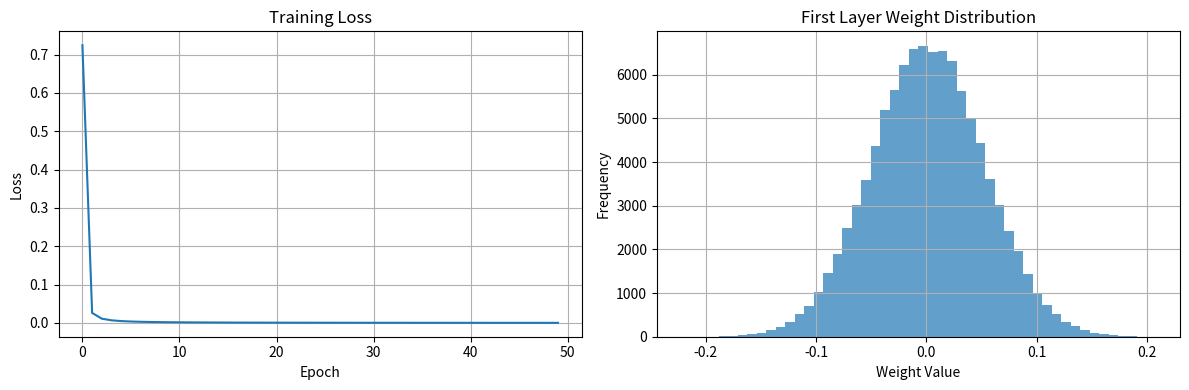

Write the Python code that produced this figure.
"""
Multi-Layer Perceptron - NumPy From-Scratch 구현

이 파일은 MLP를 순수 NumPy로 구현합니다.
Backpropagation 알고리즘을 직접 구현하여
딥러닝의 핵심 원리를 이해합니다.

학습 목표:
1. Forward pass: 다층 신경망의 순전파
2. Backward pass: Chain rule을 이용한 역전파
3. Activation functions: ReLU, Sigmoid, Tanh
4. Weight initialization: Xavier, He 초기화
"""

import numpy as np


class ActivationFunctions:
    """활성화 함수와 그 미분"""

    @staticmethod
    def relu(z):
        return np.maximum(0, z)

    @staticmethod
    def relu_derivative(z):
        return (z > 0).astype(float)

    @staticmethod
    def sigmoid(z):
        # 수치 안정성을 위해 클리핑
        z = np.clip(z, -500, 500)
        return 1 / (1 + np.exp(-z))

    @staticmethod
    def sigmoid_derivative(z):
        s = ActivationFunctions.sigmoid(z)
        return s * (1 - s)

    @staticmethod
    def tanh(z):
        return np.tanh(z)

    @staticmethod
    def tanh_derivative(z):
        return 1 - np.tanh(z) ** 2

    @staticmethod
    def softmax(z):
        # 수치 안정성: 최대값을 빼줌
        exp_z = np.exp(z - np.max(z, axis=1, keepdims=True))
        return exp_z / np.sum(exp_z, axis=1, keepdims=True)


class Layer:
    """
    단일 Fully Connected Layer

    z = Wx + b (선형 변환)
    a = σ(z)   (활성화)
    """

    def __init__(self, input_dim: int, output_dim: int, activation: str = 'relu'):
        """
        Args:
            input_dim: 입력 차원
            output_dim: 출력 차원
            activation: 'relu', 'sigmoid', 'tanh', 'none'
        """
        # He 초기화 (ReLU용)
        if activation == 'relu':
            self.W = np.random.randn(input_dim, output_dim) * np.sqrt(2.0 / input_dim)
        else:
            # Xavier 초기화
            self.W = np.random.randn(input_dim, output_dim) * np.sqrt(1.0 / input_dim)

        self.b = np.zeros((1, output_dim))

        self.activation = activation
        self._get_activation_fn()

        # Gradients
        self.dW = None
        self.db = None

        # Cache (for backward)
        self.cache = {}

    def _get_activation_fn(self):
        """활성화 함수 설정"""
        activations = {
            'relu': (ActivationFunctions.relu, ActivationFunctions.relu_derivative),
            'sigmoid': (ActivationFunctions.sigmoid, ActivationFunctions.sigmoid_derivative),
            'tanh': (ActivationFunctions.tanh, ActivationFunctions.tanh_derivative),
            'none': (lambda x: x, lambda x: np.ones_like(x)),
        }
        self.act_fn, self.act_derivative = activations[self.activation]

    def forward(self, x: np.ndarray) -> np.ndarray:
        """
        Forward pass

        Args:
            x: 입력 (batch_size, input_dim)

        Returns:
            a: 활성화 출력 (batch_size, output_dim)
        """
        # 캐시 저장 (backward에서 사용)
        self.cache['x'] = x

        # 선형 변환: z = Wx + b
        z = np.dot(x, self.W) + self.b
        self.cache['z'] = z

        # 활성화: a = σ(z)
        a = self.act_fn(z)
        self.cache['a'] = a

        return a

    def backward(self, da: np.ndarray) -> np.ndarray:
        """
        Backward pass

        Args:
            da: 출력의 gradient (batch_size, output_dim)

        Returns:
            dx: 입력의 gradient (batch_size, input_dim)
        """
        x = self.cache['x']
        z = self.cache['z']
        batch_size = x.shape[0]

        # ∂L/∂z = ∂L/∂a × ∂a/∂z = da × σ'(z)
        dz = da * self.act_derivative(z)

        # ∂L/∂W = x^T × ∂L/∂z
        self.dW = np.dot(x.T, dz) / batch_size

        # ∂L/∂b = sum(∂L/∂z)
        self.db = np.sum(dz, axis=0, keepdims=True) / batch_size

        # ∂L/∂x = ∂L/∂z × W^T (다음 레이어로 전파)
        dx = np.dot(dz, self.W.T)

        return dx


class MLPNumpy:
    """
    Multi-Layer Perceptron (NumPy 구현)

    사용 예:
        model = MLPNumpy([784, 256, 128, 10], activations=['relu', 'relu', 'none'])
        model.fit(X_train, y_train)
        predictions = model.predict(X_test)
    """

    def __init__(self, layer_dims: list, activations: list = None):
        """
        Args:
            layer_dims: 각 레이어의 차원 [input, hidden1, hidden2, ..., output]
            activations: 각 레이어의 활성화 함수 (마지막 레이어 제외)
        """
        self.layers = []
        n_layers = len(layer_dims) - 1

        if activations is None:
            activations = ['relu'] * (n_layers - 1) + ['none']

        for i in range(n_layers):
            layer = Layer(layer_dims[i], layer_dims[i + 1], activations[i])
            self.layers.append(layer)

    def forward(self, x: np.ndarray) -> np.ndarray:
        """전체 네트워크 forward pass"""
        for layer in self.layers:
            x = layer.forward(x)
        return x

    def backward(self, loss_grad: np.ndarray) -> None:
        """전체 네트워크 backward pass"""
        grad = loss_grad
        for layer in reversed(self.layers):
            grad = layer.backward(grad)

    def compute_loss(self, y_true: np.ndarray, y_pred: np.ndarray) -> float:
        """
        Cross-entropy loss (분류용)

        L = -1/n × Σ y_true × log(y_pred)
        """
        eps = 1e-15  # 수치 안정성
        y_pred = np.clip(y_pred, eps, 1 - eps)

        if y_true.ndim == 1:
            # Sparse labels → one-hot
            n_classes = y_pred.shape[1]
            y_true_onehot = np.zeros((len(y_true), n_classes))
            y_true_onehot[np.arange(len(y_true)), y_true] = 1
            y_true = y_true_onehot

        loss = -np.mean(np.sum(y_true * np.log(y_pred), axis=1))
        return loss

    def compute_loss_gradient(self, y_true: np.ndarray, y_pred: np.ndarray) -> np.ndarray:
        """
        Cross-entropy gradient (softmax 출력 가정)

        ∂L/∂z = y_pred - y_true (softmax + CE의 경우 간단해짐)
        """
        if y_true.ndim == 1:
            n_classes = y_pred.shape[1]
            y_true_onehot = np.zeros((len(y_true), n_classes))
            y_true_onehot[np.arange(len(y_true)), y_true] = 1
            y_true = y_true_onehot

        return y_pred - y_true

    def update_weights(self, lr: float) -> None:
        """SGD 가중치 업데이트"""
        for layer in self.layers:
            layer.W -= lr * layer.dW
            layer.b -= lr * layer.db

    def fit(
        self,
        X: np.ndarray,
        y: np.ndarray,
        epochs: int = 100,
        lr: float = 0.01,
        batch_size: int = 32,
        verbose: bool = True
    ) -> list:
        """
        모델 학습

        Args:
            X: 학습 데이터 (n_samples, n_features)
            y: 레이블 (n_samples,) 또는 (n_samples, n_classes)
            epochs: 에폭 수
            lr: learning rate
            batch_size: 배치 크기
            verbose: 진행 상황 출력

        Returns:
            losses: 에폭별 손실 리스트
        """
        n_samples = X.shape[0]
        losses = []

        for epoch in range(epochs):
            # 셔플
            indices = np.random.permutation(n_samples)
            X_shuffled = X[indices]
            y_shuffled = y[indices] if y.ndim == 1 else y[indices]

            epoch_loss = 0

            # 미니배치 학습
            for i in range(0, n_samples, batch_size):
                X_batch = X_shuffled[i:i + batch_size]
                y_batch = y_shuffled[i:i + batch_size]

                # Forward
                y_pred = self.forward(X_batch)

                # Softmax (마지막 레이어가 none일 경우)
                y_pred = ActivationFunctions.softmax(y_pred)

                # Loss
                loss = self.compute_loss(y_batch, y_pred)
                epoch_loss += loss * len(X_batch)

                # Backward
                loss_grad = self.compute_loss_gradient(y_batch, y_pred)
                self.backward(loss_grad)

                # Update
                self.update_weights(lr)

            epoch_loss /= n_samples
            losses.append(epoch_loss)

            if verbose and (epoch + 1) % (epochs // 10) == 0:
                accuracy = self.evaluate(X, y)
                print(f"Epoch {epoch + 1}/{epochs}, Loss: {epoch_loss:.4f}, Accuracy: {accuracy:.4f}")

        return losses

    def predict(self, X: np.ndarray) -> np.ndarray:
        """예측"""
        logits = self.forward(X)
        probs = ActivationFunctions.softmax(logits)
        return np.argmax(probs, axis=1)

    def evaluate(self, X: np.ndarray, y: np.ndarray) -> float:
        """정확도 평가"""
        predictions = self.predict(X)
        if y.ndim > 1:
            y = np.argmax(y, axis=1)
        return np.mean(predictions == y)


def load_mnist_sample(n_samples=1000):
    """MNIST 샘플 데이터 생성 (테스트용)"""
    np.random.seed(42)

    # 간단한 가상 데이터 (실제로는 MNIST 로드)
    n_classes = 10
    n_features = 784  # 28x28

    X = np.random.randn(n_samples, n_features) * 0.5
    y = np.random.randint(0, n_classes, n_samples)

    # 클래스별로 약간의 패턴 추가
    for i in range(n_classes):
        mask = y == i
        X[mask, i * 78:(i + 1) * 78] += 1.0

    return X, y


def main():
    """메인 실행 함수"""
    print("=" * 60)
    print("Multi-Layer Perceptron - NumPy From-Scratch 구현")
    print("=" * 60)

    # 1. 데이터 생성
    print("\n1. 샘플 데이터 생성")
    X_train, y_train = load_mnist_sample(n_samples=1000)
    X_test, y_test = load_mnist_sample(n_samples=200)
    print(f"   Train: {X_train.shape}, Test: {X_test.shape}")

    # 2. 모델 생성
    print("\n2. MLP 모델 초기화")
    model = MLPNumpy(
        layer_dims=[784, 128, 64, 10],
        activations=['relu', 'relu', 'none']
    )
    print(f"   Layers: {[l.W.shape for l in model.layers]}")

    # 3. 학습
    print("\n3. 학습 시작")
    losses = model.fit(
        X_train, y_train,
        epochs=50,
        lr=0.1,
        batch_size=32,
        verbose=True
    )

    # 4. 평가
    print("\n4. 평가 결과")
    train_acc = model.evaluate(X_train, y_train)
    test_acc = model.evaluate(X_test, y_test)
    print(f"   Train Accuracy: {train_acc:.4f}")
    print(f"   Test Accuracy: {test_acc:.4f}")

    # 5. 시각화
    try:
        import matplotlib.pyplot as plt

        fig, axes = plt.subplots(1, 2, figsize=(12, 4))

        # Loss 곡선
        axes[0].plot(losses)
        axes[0].set_xlabel('Epoch')
        axes[0].set_ylabel('Loss')
        axes[0].set_title('Training Loss')
        axes[0].grid(True)

        # 가중치 분포 (첫 번째 레이어)
        axes[1].hist(model.layers[0].W.flatten(), bins=50, alpha=0.7)
        axes[1].set_xlabel('Weight Value')
        axes[1].set_ylabel('Frequency')
        axes[1].set_title('First Layer Weight Distribution')
        axes[1].grid(True)

        plt.tight_layout()
        plt.savefig('mlp_result.png', dpi=150)
        plt.show()
        print("\n결과 이미지 저장: mlp_result.png")

    except ImportError:
        print("\n(matplotlib 없음, 시각화 생략)")


if __name__ == "__main__":
    main()
